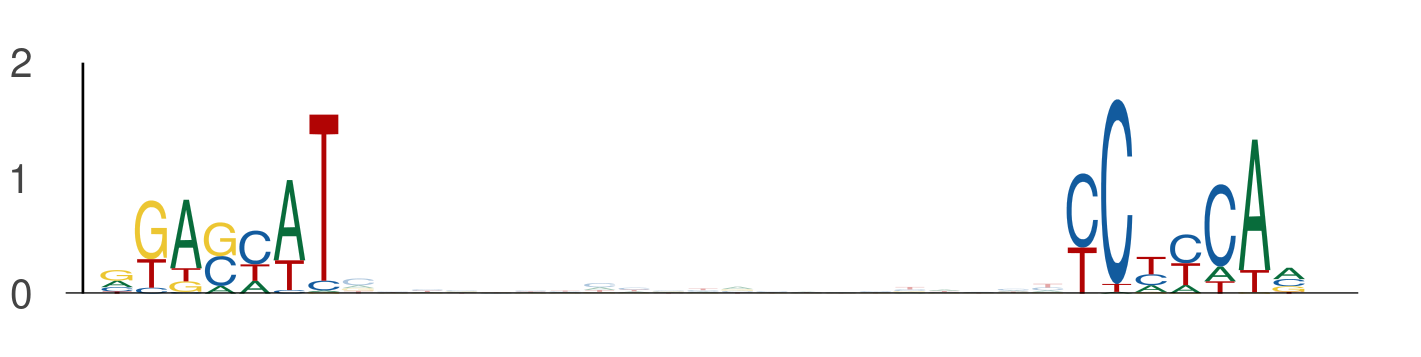

Data behind this chart, as committed beside it:
seq_index, start_position, end_position, is_reversed_complement
2988, 19, 26, 0
2988, 47, 54, 0
1768, 66, 73, 0
1768, 94, 101, 0
205, 88, 95, 0
205, 116, 123, 0
4782, 57, 64, 0
4782, 85, 92, 0
4271, 10, 17, 0
4271, 38, 45, 0
3147, 83, 90, 0
3147, 111, 118, 0
3506, 38, 45, 0
3506, 66, 73, 0
2978, 109, 116, 0
2978, 137, 144, 0
1641, 48, 55, 0
1641, 76, 83, 0
3020, 48, 55, 0
3020, 76, 83, 0
5910, 33, 40, 0
5910, 61, 68, 0
2611, 35, 42, 0
2611, 63, 70, 0
3683, 23, 30, 0
3683, 51, 58, 0
4525, 35, 42, 0
4525, 63, 70, 0
4487, 48, 55, 0
4487, 76, 83, 0
88, 48, 55, 0
88, 76, 83, 0
2406, 48, 55, 0
2406, 76, 83, 0
674, 125, 132, 0
674, 153, 160, 0
4377, 117, 124, 0
4377, 145, 152, 0
495, 117, 124, 0
495, 145, 152, 0
2352, 49, 56, 0
2352, 77, 84, 0
4655, 86, 93, 0
4655, 114, 121, 0
243, 49, 56, 0
243, 77, 84, 0
5992, 25, 32, 0
5992, 53, 60, 0
5334, 48, 55, 0
5334, 76, 83, 0
5527, 125, 132, 0
5527, 153, 160, 0
3625, 58, 65, 0
3625, 86, 93, 0
1683, 40, 47, 0
1683, 68, 75, 0
5270, 6, 13, 0
5270, 34, 41, 0
6001, 21, 28, 0
6001, 49, 56, 0
... 384 more rows
